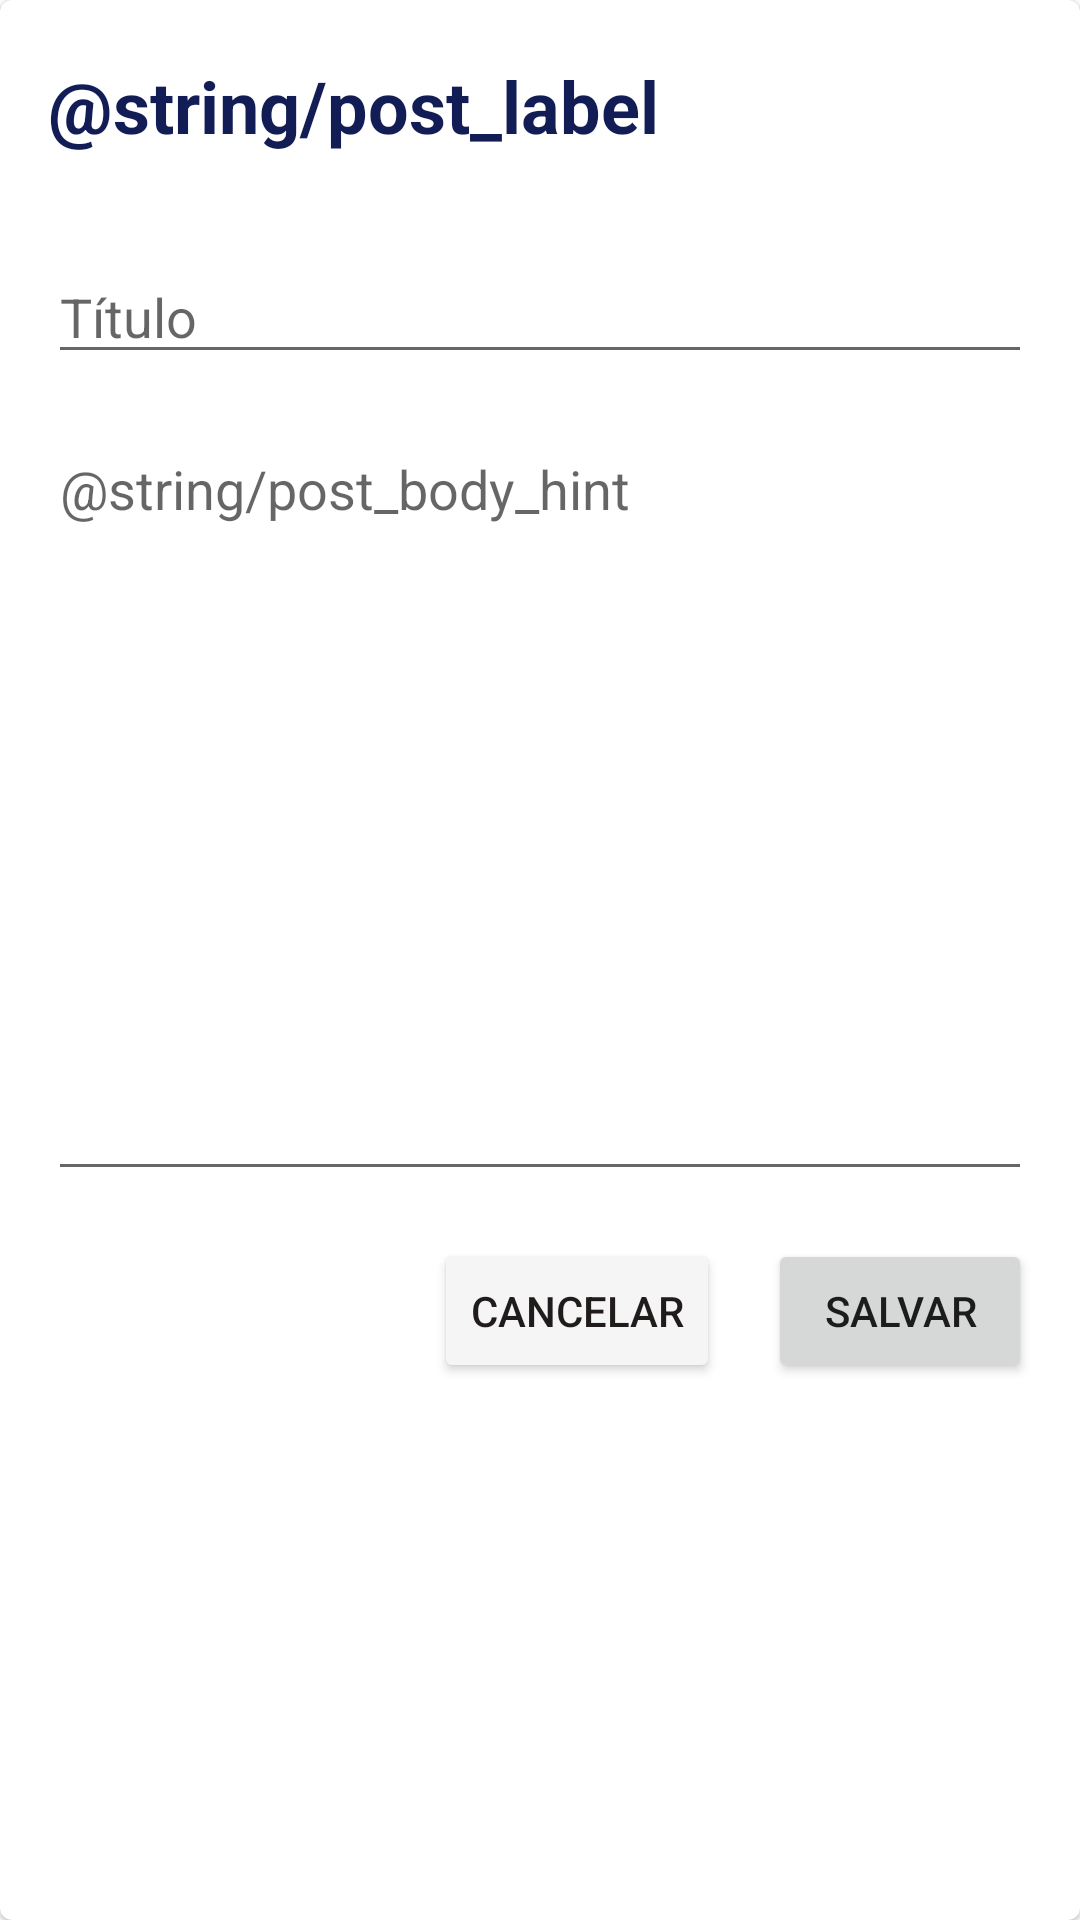

Reconstruct the res/layout file that produces this screen, plus the resources it refers to.
<!-- AndroidManifest.xml: application theme Theme.HelpingHand -->
<!-- res/layout/activity_post.xml -->
<?xml version="1.0" encoding="utf-8"?>
<com.google.android.material.card.MaterialCardView
    xmlns:android="http://schemas.android.com/apk/res/android"
    xmlns:app="http://schemas.android.com/apk/res-auto"
    xmlns:tools="http://schemas.android.com/tools"
    android:layout_width="match_parent"
    android:layout_height="wrap_content"
    tools:context=".PostActivity">

    <androidx.constraintlayout.widget.ConstraintLayout
        android:layout_width="match_parent"
        android:layout_height="474dp"
        android:layout_marginTop="3dp"
        android:layout_marginBottom="3dp">

        <TextView
            android:id="@+id/tv_post_label"
            android:layout_width="0dp"
            android:layout_height="wrap_content"
            android:padding="@dimen/general_space"
            android:text="@string/post_label"
            android:textColor="@color/primary_blue"
            android:textSize="24sp"
            android:textStyle="bold"
            app:layout_constraintEnd_toEndOf="parent"
            app:layout_constraintStart_toStartOf="parent"
            app:layout_constraintTop_toTopOf="parent" />

        <Button
            android:id="@+id/bt_post_back"
            android:layout_width="wrap_content"
            android:layout_height="wrap_content"
            android:layout_margin="@dimen/general_space"
            android:backgroundTint="@color/background_grey"
            android:text="Cancelar"
            android:textColor="@color/dark_grey"
            app:layout_constraintBottom_toBottomOf="parent"
            app:layout_constraintEnd_toStartOf="@+id/bt_post_save" />

        <Button
            android:id="@+id/bt_post_save"
            android:layout_width="wrap_content"
            android:layout_height="wrap_content"
            android:layout_margin="@dimen/general_space"
            android:layout_marginEnd="16dp"
            android:text="Salvar"
            app:layout_constraintBottom_toBottomOf="parent"
            app:layout_constraintEnd_toEndOf="parent"
            app:layout_constraintTop_toBottomOf="@+id/et_post_body" />

        <EditText
            android:id="@+id/et_post_title"
            android:layout_width="0dp"
            android:layout_height="wrap_content"
            android:ems="10"
            android:hint="Título"
            android:inputType="textPersonName"
            android:layout_margin="@dimen/general_space"
            app:layout_constraintBottom_toTopOf="@+id/et_post_body"
            app:layout_constraintEnd_toEndOf="parent"
            app:layout_constraintStart_toStartOf="parent"
            app:layout_constraintTop_toBottomOf="@+id/tv_post_label" />

        <EditText
            android:id="@+id/et_post_body"
            android:layout_width="0dp"
            android:layout_height="0dp"
            android:layout_marginStart="16dp"
            android:layout_marginEnd="16dp"
            android:layout_marginBottom="16dp"
            android:ems="10"
            android:gravity="start|top"
            android:hint="@string/post_body_hint"
            android:inputType="textMultiLine"
            android:minHeight="50dp"
            app:layout_constraintBottom_toTopOf="@id/bt_post_back"
            app:layout_constraintEnd_toEndOf="parent"
            app:layout_constraintStart_toStartOf="parent"
            app:layout_constraintTop_toBottomOf="@+id/et_post_title" />


    </androidx.constraintlayout.widget.ConstraintLayout>

</com.google.android.material.card.MaterialCardView>
<!-- resources referenced by this layout -->
<resources>
  <color name="background_grey">#F5F5F5</color>
  <color name="dark_grey">#1F1C1B</color>
  <color name="primary_blue">#131D55</color>
  <dimen name="general_space">16dp</dimen>
  <style name="Theme.HelpingHand" parent="Theme.MaterialComponents.Light.DarkActionBar">
  
          <item name="colorPrimary">@color/primary_blue</item>
          <item name="colorSecondary">@color/accent_green</item>
          <item name="colorSecondaryVariant">@color/accent_orange</item>
  
          <item name="android:statusBarColor" tools:targetApi="l">?attr/colorPrimaryVariant</item>
      </style>
  <color name="accent_green">#67CA4E</color>
  <color name="accent_orange">#FF9F00</color>
</resources>
